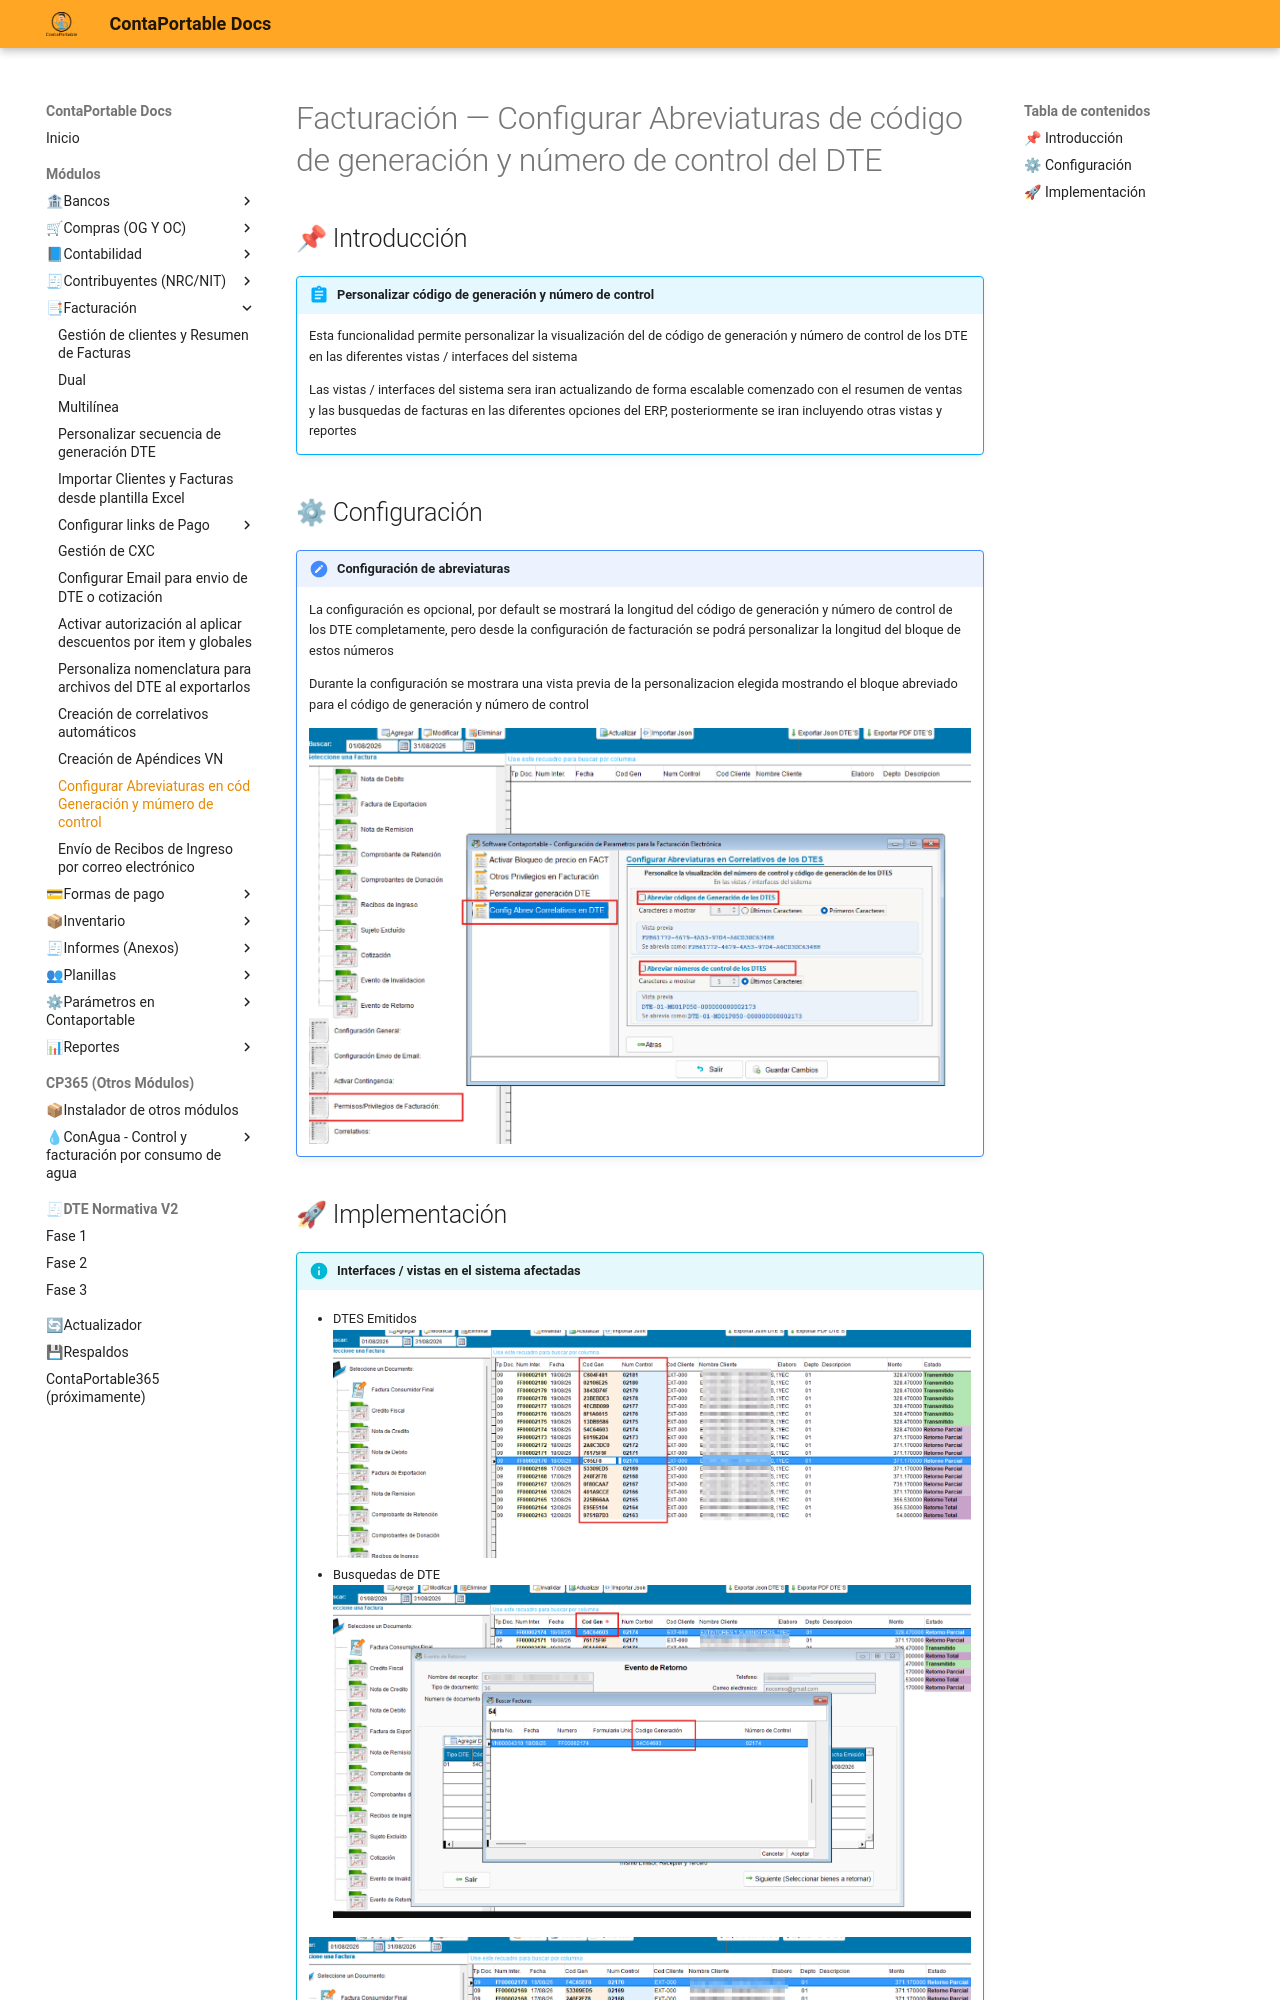

repository: contaportable/CPDOCS · page: modulos/facturacion/configAbrevCodGen/index.html · generator: mkdocs


# Facturación — Configurar Abreviaturas de código de generación y número de control del DTE

## 📌 Introducción

!!! abstract "Personalizar código de generación y número de control "
    Esta funcionalidad permite personalizar la visualización del de código de generación y número de control de los DTE en las diferentes vistas / interfaces del sistema

    Las vistas / interfaces del sistema sera iran actualizando de forma escalable comenzado con el resumen de ventas y las busquedas de facturas en las diferentes opciones del ERP, posteriormente se iran incluyendo otras vistas y reportes

## ⚙ Configuración

!!! note "Configuración de abreviaturas"
    La configuración es opcional, por default se mostrará la longitud del código de generación y número de control de los DTE completamente, pero desde la configuración de facturación se podrá personalizar la longitud del bloque de estos números

    Durante la  configuración se mostrara una vista previa de la personalizacion elegida mostrando el bloque abreviado para el código de generación y número de control 

    ![Test de desarrollo — objeto oApendicesVN con datos](../../assets/Facturacion/configAbreviaturasCodGen/configAbrevCodGen.png){ align=center }
